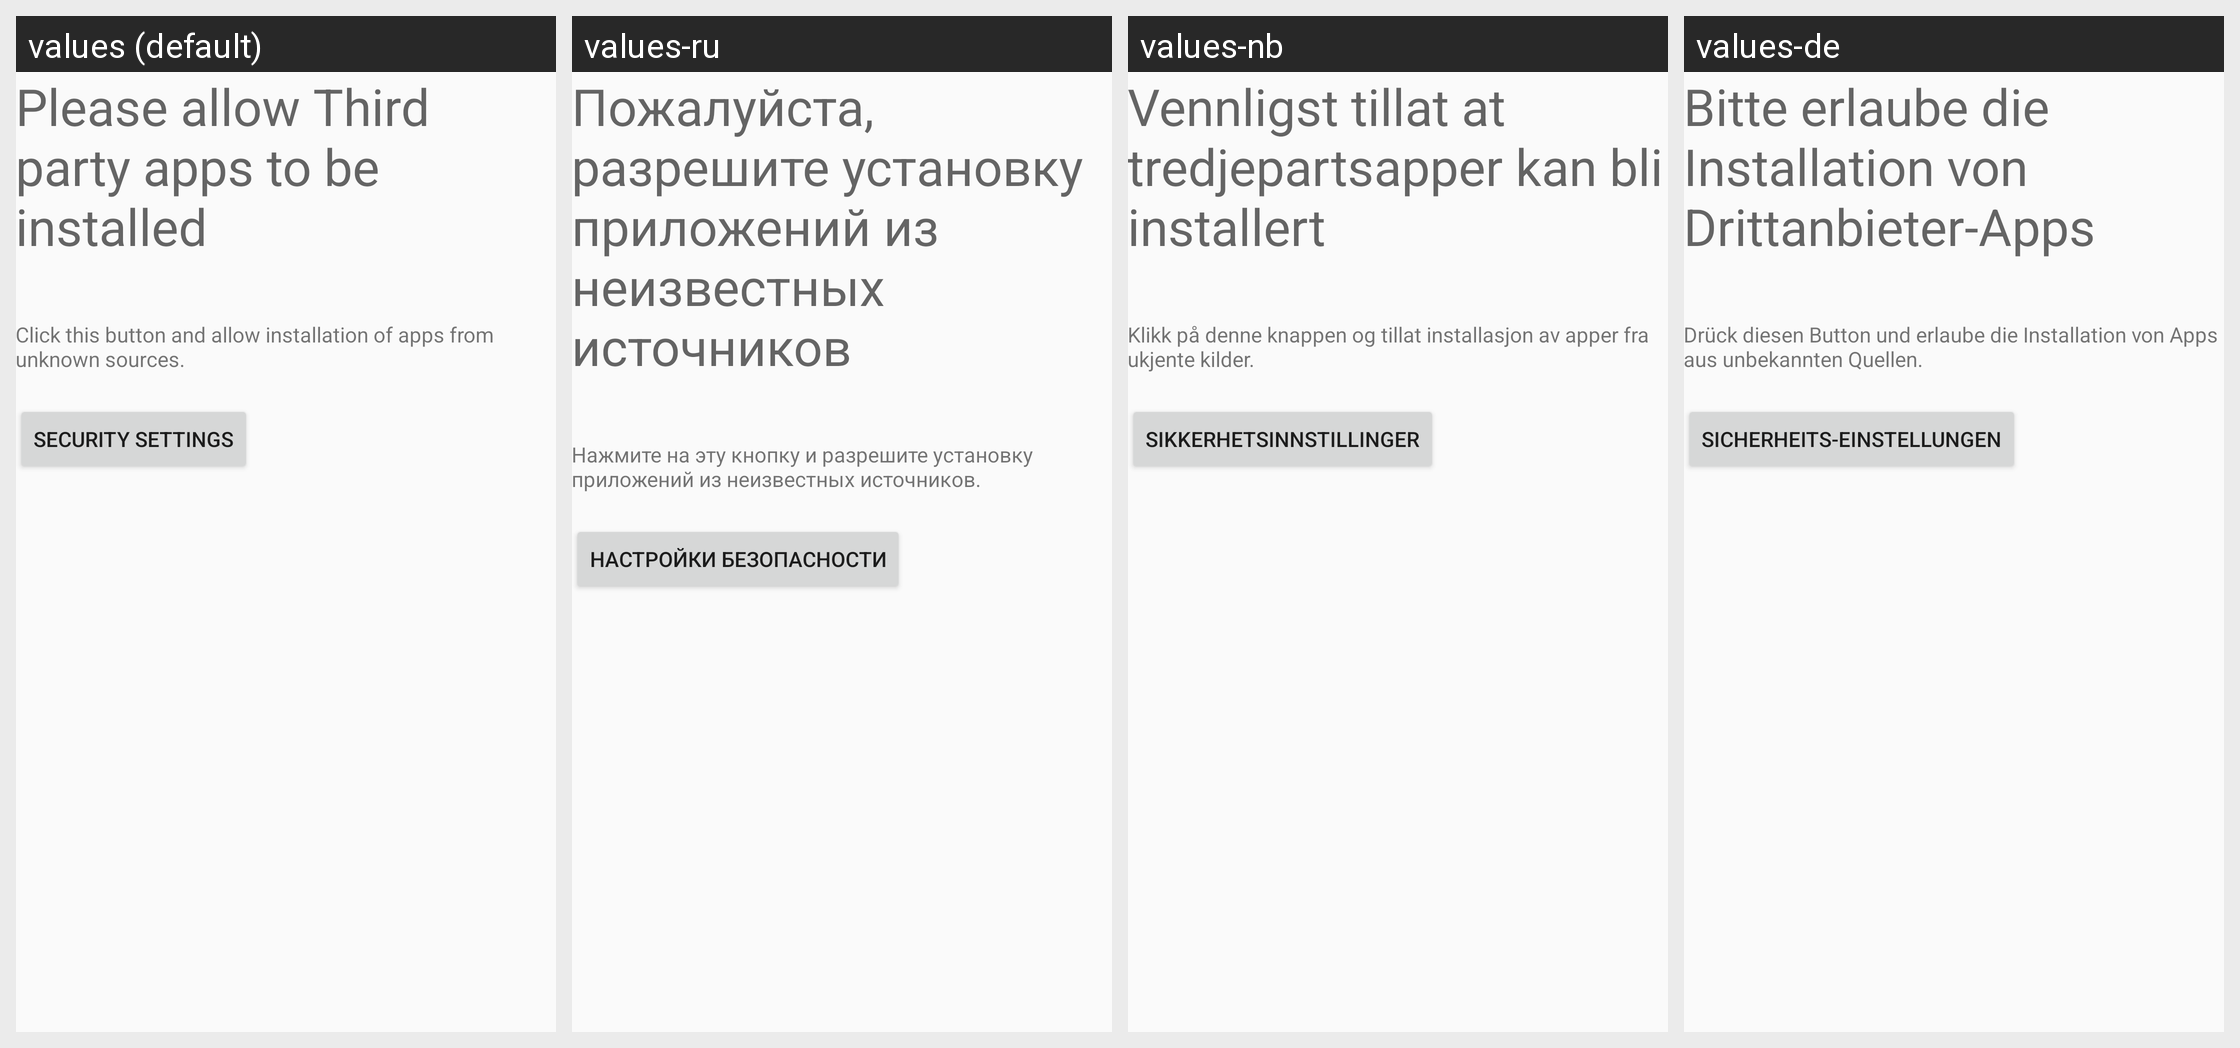

Locale-by-locale string values for the Android screen shown in this grid:
Android screen res/layout/activity_enable_non_market_apps.xml rendered under 4 locales, left to right: values (default), values-ru, values-nb, values-de. Device: Nexus 5 (rendered at 1080×1920; each locale shown at half size, 540×960, under a caption strip naming it); theme AppTheme.
Other locales in the repository, not shown: values-it.
Strings drawn on this screen, with the default value and each locale's value (text and hints the layout hard-codes appear in the picture but are not listed):

notpapps_title
  values: Please allow Third party apps to be installed
  values-ru: Пожалуйста, разрешите установку приложений из неизвестных источников
  values-nb: Vennligst tillat at tredjepartsapper kan bli installert
  values-de: Bitte erlaube die Installation von Drittanbieter-Apps

notpapps_text
  values: Click this button and allow installation of apps from unknown sources.
  values-ru: Нажмите на эту кнопку и разрешите установку приложений из неизвестных источников.
  values-nb: Klikk på denne knappen og tillat installasjon av apper fra ukjente kilder.
  values-de: Drück diesen Button und erlaube die Installation von Apps aus unbekannten Quellen.

notpapps_button
  values: Security settings
  values-ru: Настройки безопасности
  values-nb: Sikkerhetsinnstillinger
  values-de: Sicherheits-Einstellungen
